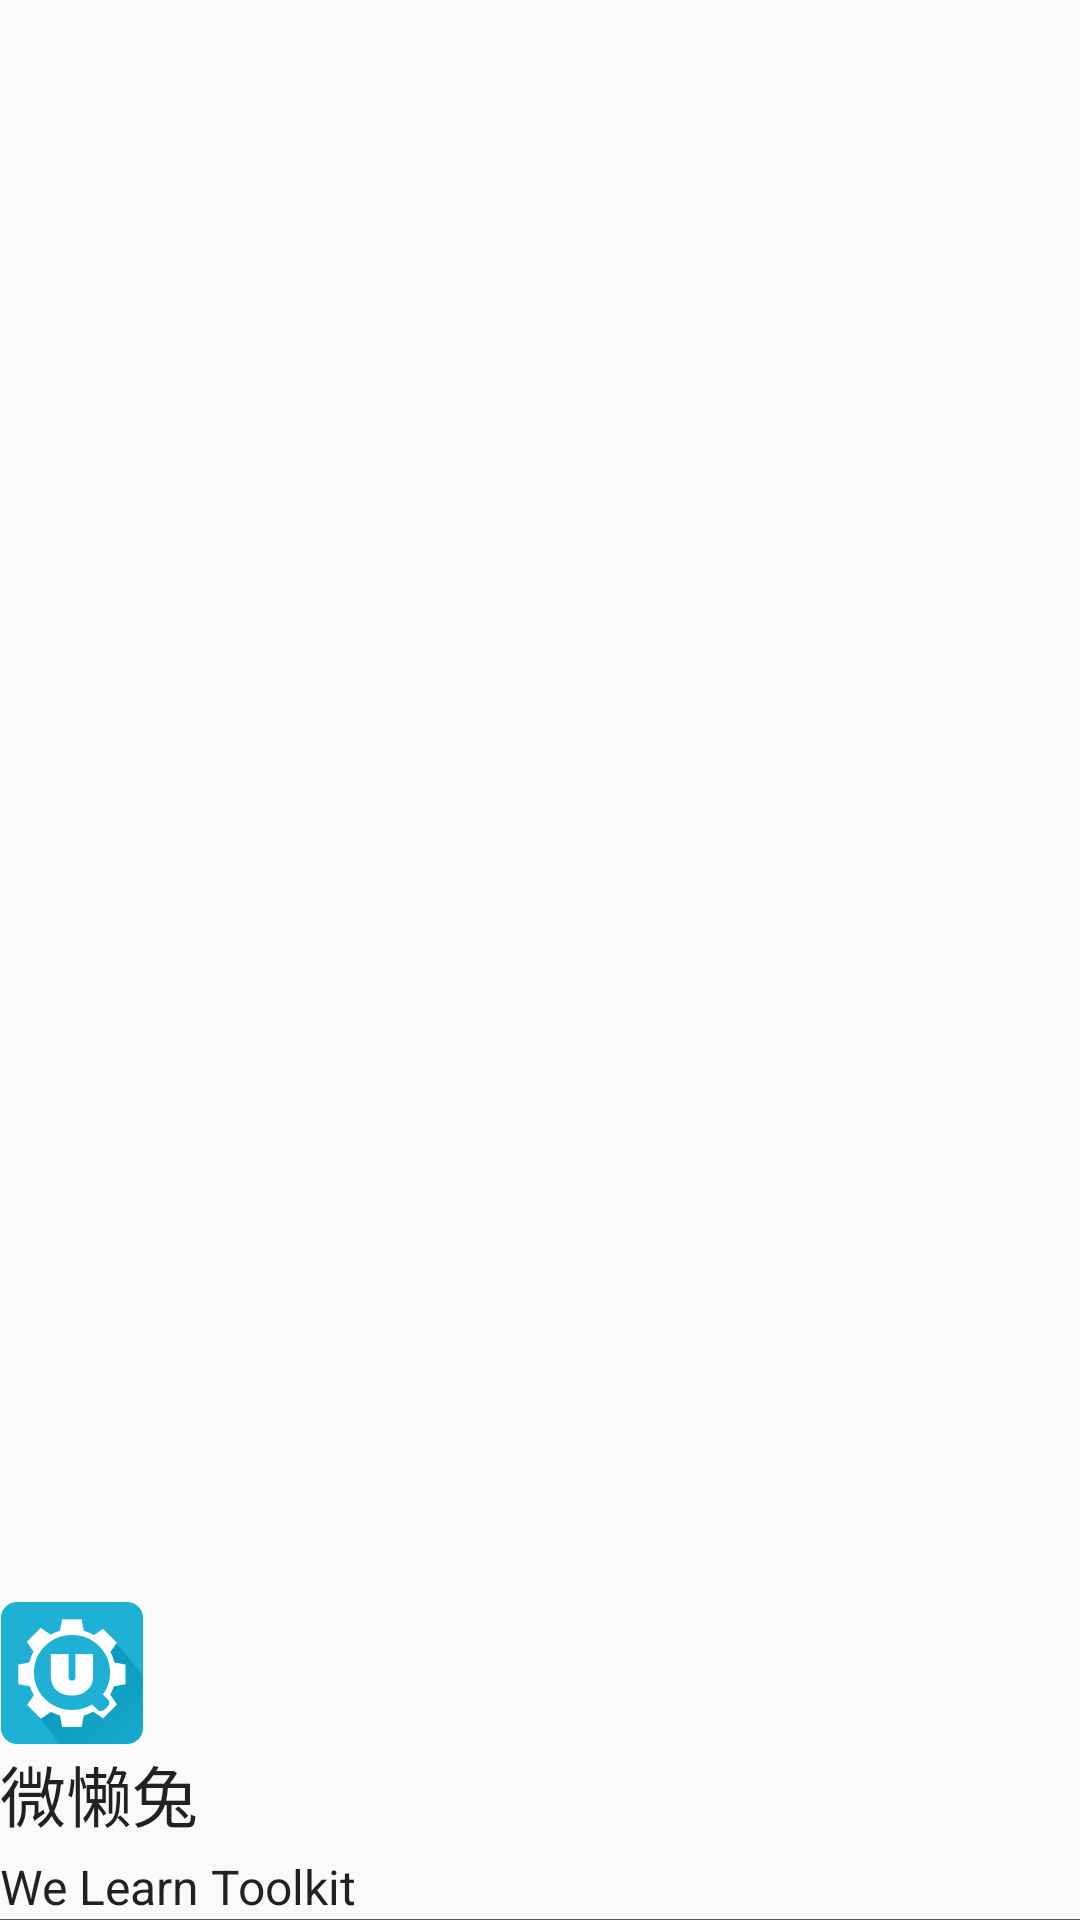

Here is an Android app screen rendered from its layout file. Give the layout XML and the strings, colors and styles it references.
<!-- AndroidManifest.xml: application theme AppTheme -->
<!-- res/layout/nav_header_main.xml -->
<?xml version="1.0" encoding="utf-8"?>
<LinearLayout xmlns:android="http://schemas.android.com/apk/res/android"
	xmlns:tools="http://schemas.android.com/tools"
	android:layout_width="match_parent"
	android:layout_height="wrap_content"
	android:orientation="vertical"
	android:gravity="bottom"
	android:paddingTop="?attr/actionBarSize"
	tools:context=".ui.activity.MainActivity">

	<ImageView
		android:id="@android:id/icon"
		android:layout_width="wrap_content"
		android:layout_height="wrap_content"
		android:layout_marginBottom="@dimen/activity_horizontal_margin"
		android:layout_marginLeft="@dimen/activity_horizontal_margin"
		android:src="@mipmap/ic_launcher" />

	<LinearLayout
		android:layout_width="wrap_content"
		android:layout_height="wrap_content"
		android:layout_marginLeft="@dimen/activity_horizontal_margin">
		<TextView
			android:id="@+id/app_name"
			android:layout_width="wrap_content"
			android:layout_height="wrap_content"
			android:text="@string/app_name"
			android:textAppearance="@style/TextAppearance.AppCompat.Large" />

		<TextView
			android:id="@+id/app_version"
			android:layout_width="wrap_content"
			android:layout_height="wrap_content"
			android:layout_marginLeft="4dp"
			android:textAppearance="@style/TextAppearance.AppCompat.Small" />

	</LinearLayout>

	<TextView
		android:layout_width="wrap_content"
		android:layout_height="wrap_content"
		android:layout_marginTop="4dp"
		android:layout_marginLeft="@dimen/activity_horizontal_margin"
		android:textAppearance="@style/TextAppearance.AppCompat.Subhead"
		android:text="@string/eng_name" />

	<View style="@style/HorizontalLine.Dark" android:layout_marginTop="@dimen/activity_horizontal_margin"/>

</LinearLayout>
<!-- resources referenced by this layout -->
<resources>
  <!-- mipmap ic_launcher: png bitmap (mipmap-hdpi, 3988 bytes) -->
  <string name="app_name">微懒兔</string>
  <string name="eng_name">We Learn Toolkit</string>
  <style name="HorizontalLine.Dark">
          <item name="android:layout_width">match_parent</item>
          <item name="android:layout_height">1px</item>
          <item name="android:background">@color/light_gray</item>
      </style>
  <style name="AppTheme" parent="Theme.AppCompat.Light.DarkActionBar">
          <item name="colorPrimary">@color/colorPrimary</item>
          <item name="colorPrimaryDark">@color/colorPrimaryDark</item>
          <item name="colorAccent">@color/colorAccent</item>
          <item name="alertDialogTheme">@style/AppTheme.Dialog.Alert</item>
      </style>
  <color name="light_gray">#555555</color>
  <color name="colorPrimary">#00bde5</color>
  <color name="colorPrimaryDark">#1976d2</color>
  <color name="colorAccent">#FF9100</color>
  <style name="AppTheme.Dialog.Alert" parent="Theme.AppCompat.Light.Dialog.Alert">
          <item name="colorPrimaryDark">@color/colorPrimaryDark</item>
          <item name="colorPrimary">@color/colorPrimary</item>
          <item name="colorAccent">@color/colorAccent</item>
      </style>
</resources>
